Dataset: data (GitHub, pfichefet/thesis). Classes: ginseng, magnesium, mint.

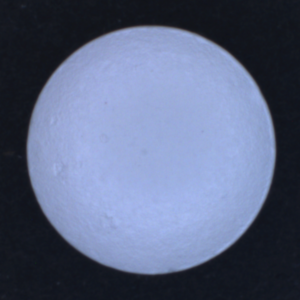
Label: magnesium

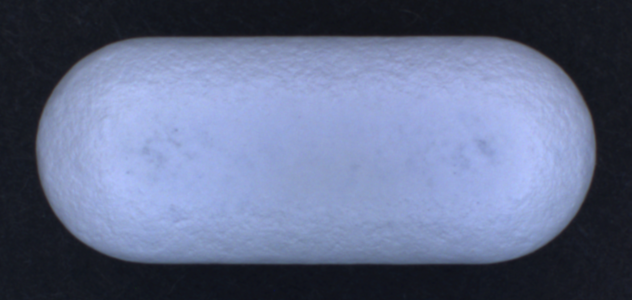
Label: ginseng

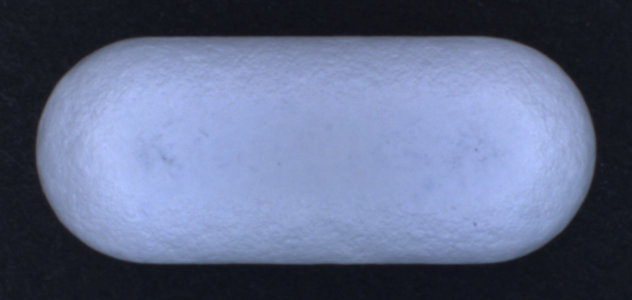
Label: ginseng

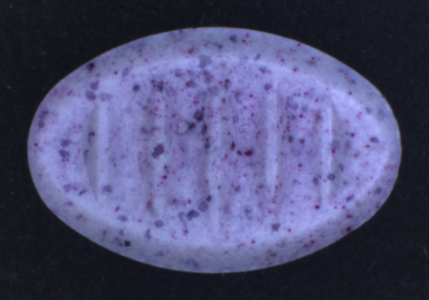
Label: mint

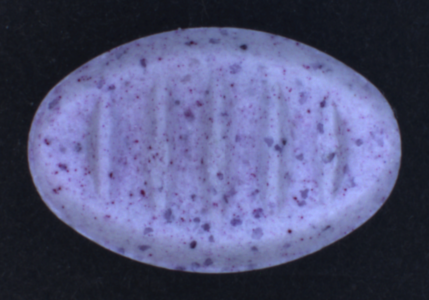
Label: mint

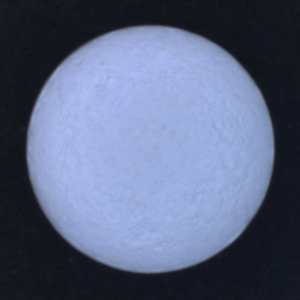
Label: magnesium
